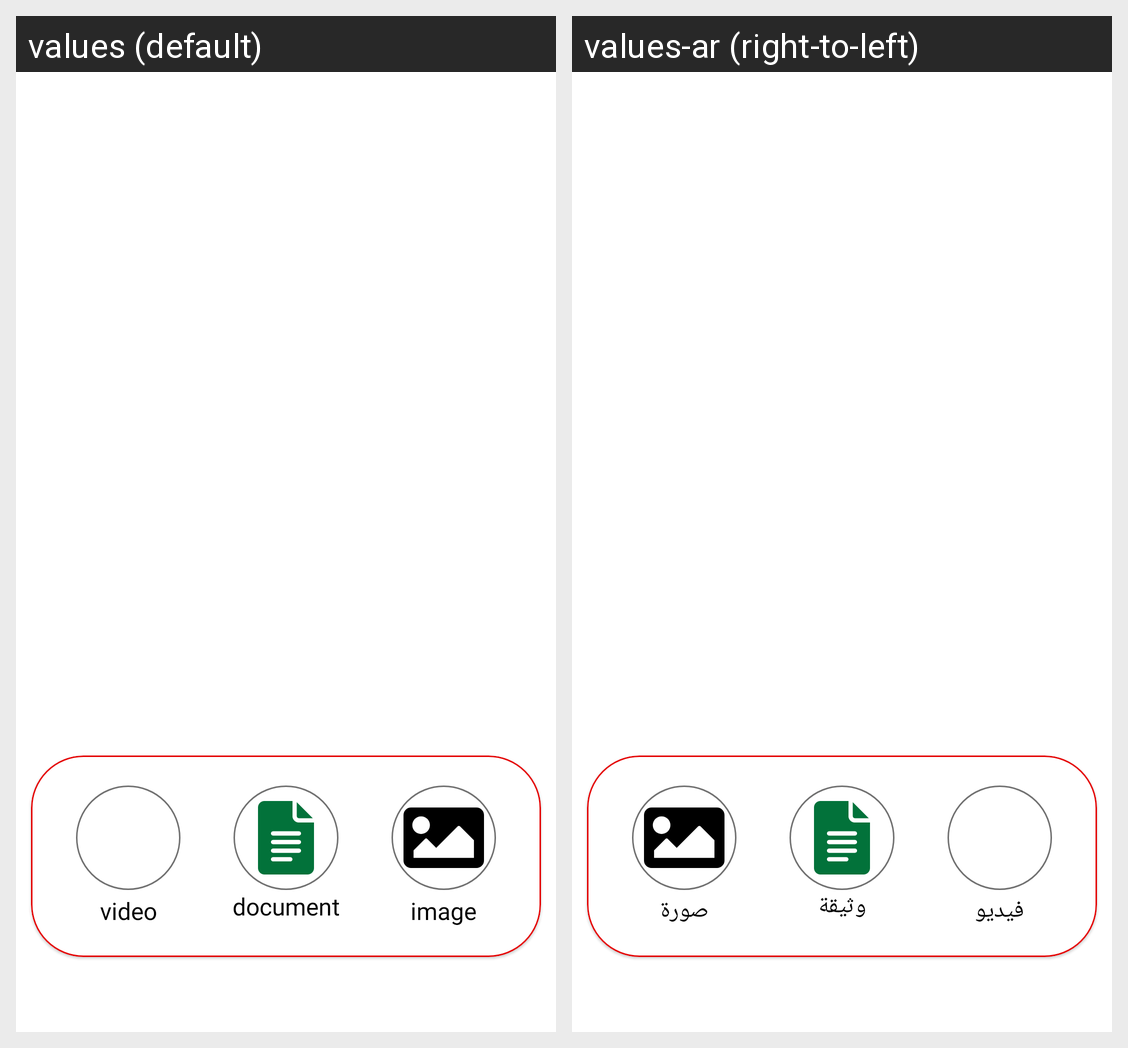

The Android screen above is rendered under two locales of the same app. Produce the string resources it draws, with the default and per-locale values.
Android screen res/layout/private_message_options_bsd.xml rendered under 2 locales, left to right: values (default), values-ar (right-to-left). Device: Nexus 5 (rendered at 1080×1920; each locale shown at half size, 540×960, under a caption strip naming it); theme Theme.AmpassadorsApp.
Strings drawn on this screen, with the default value and each locale's value (text and hints the layout hard-codes, and strings that could not be matched under every locale, appear in the picture but are not listed):

video
  values: video
  values-ar: فيديو

image
  values: image
  values-ar: صورة

document
  values: document
  values-ar: وثيقة
